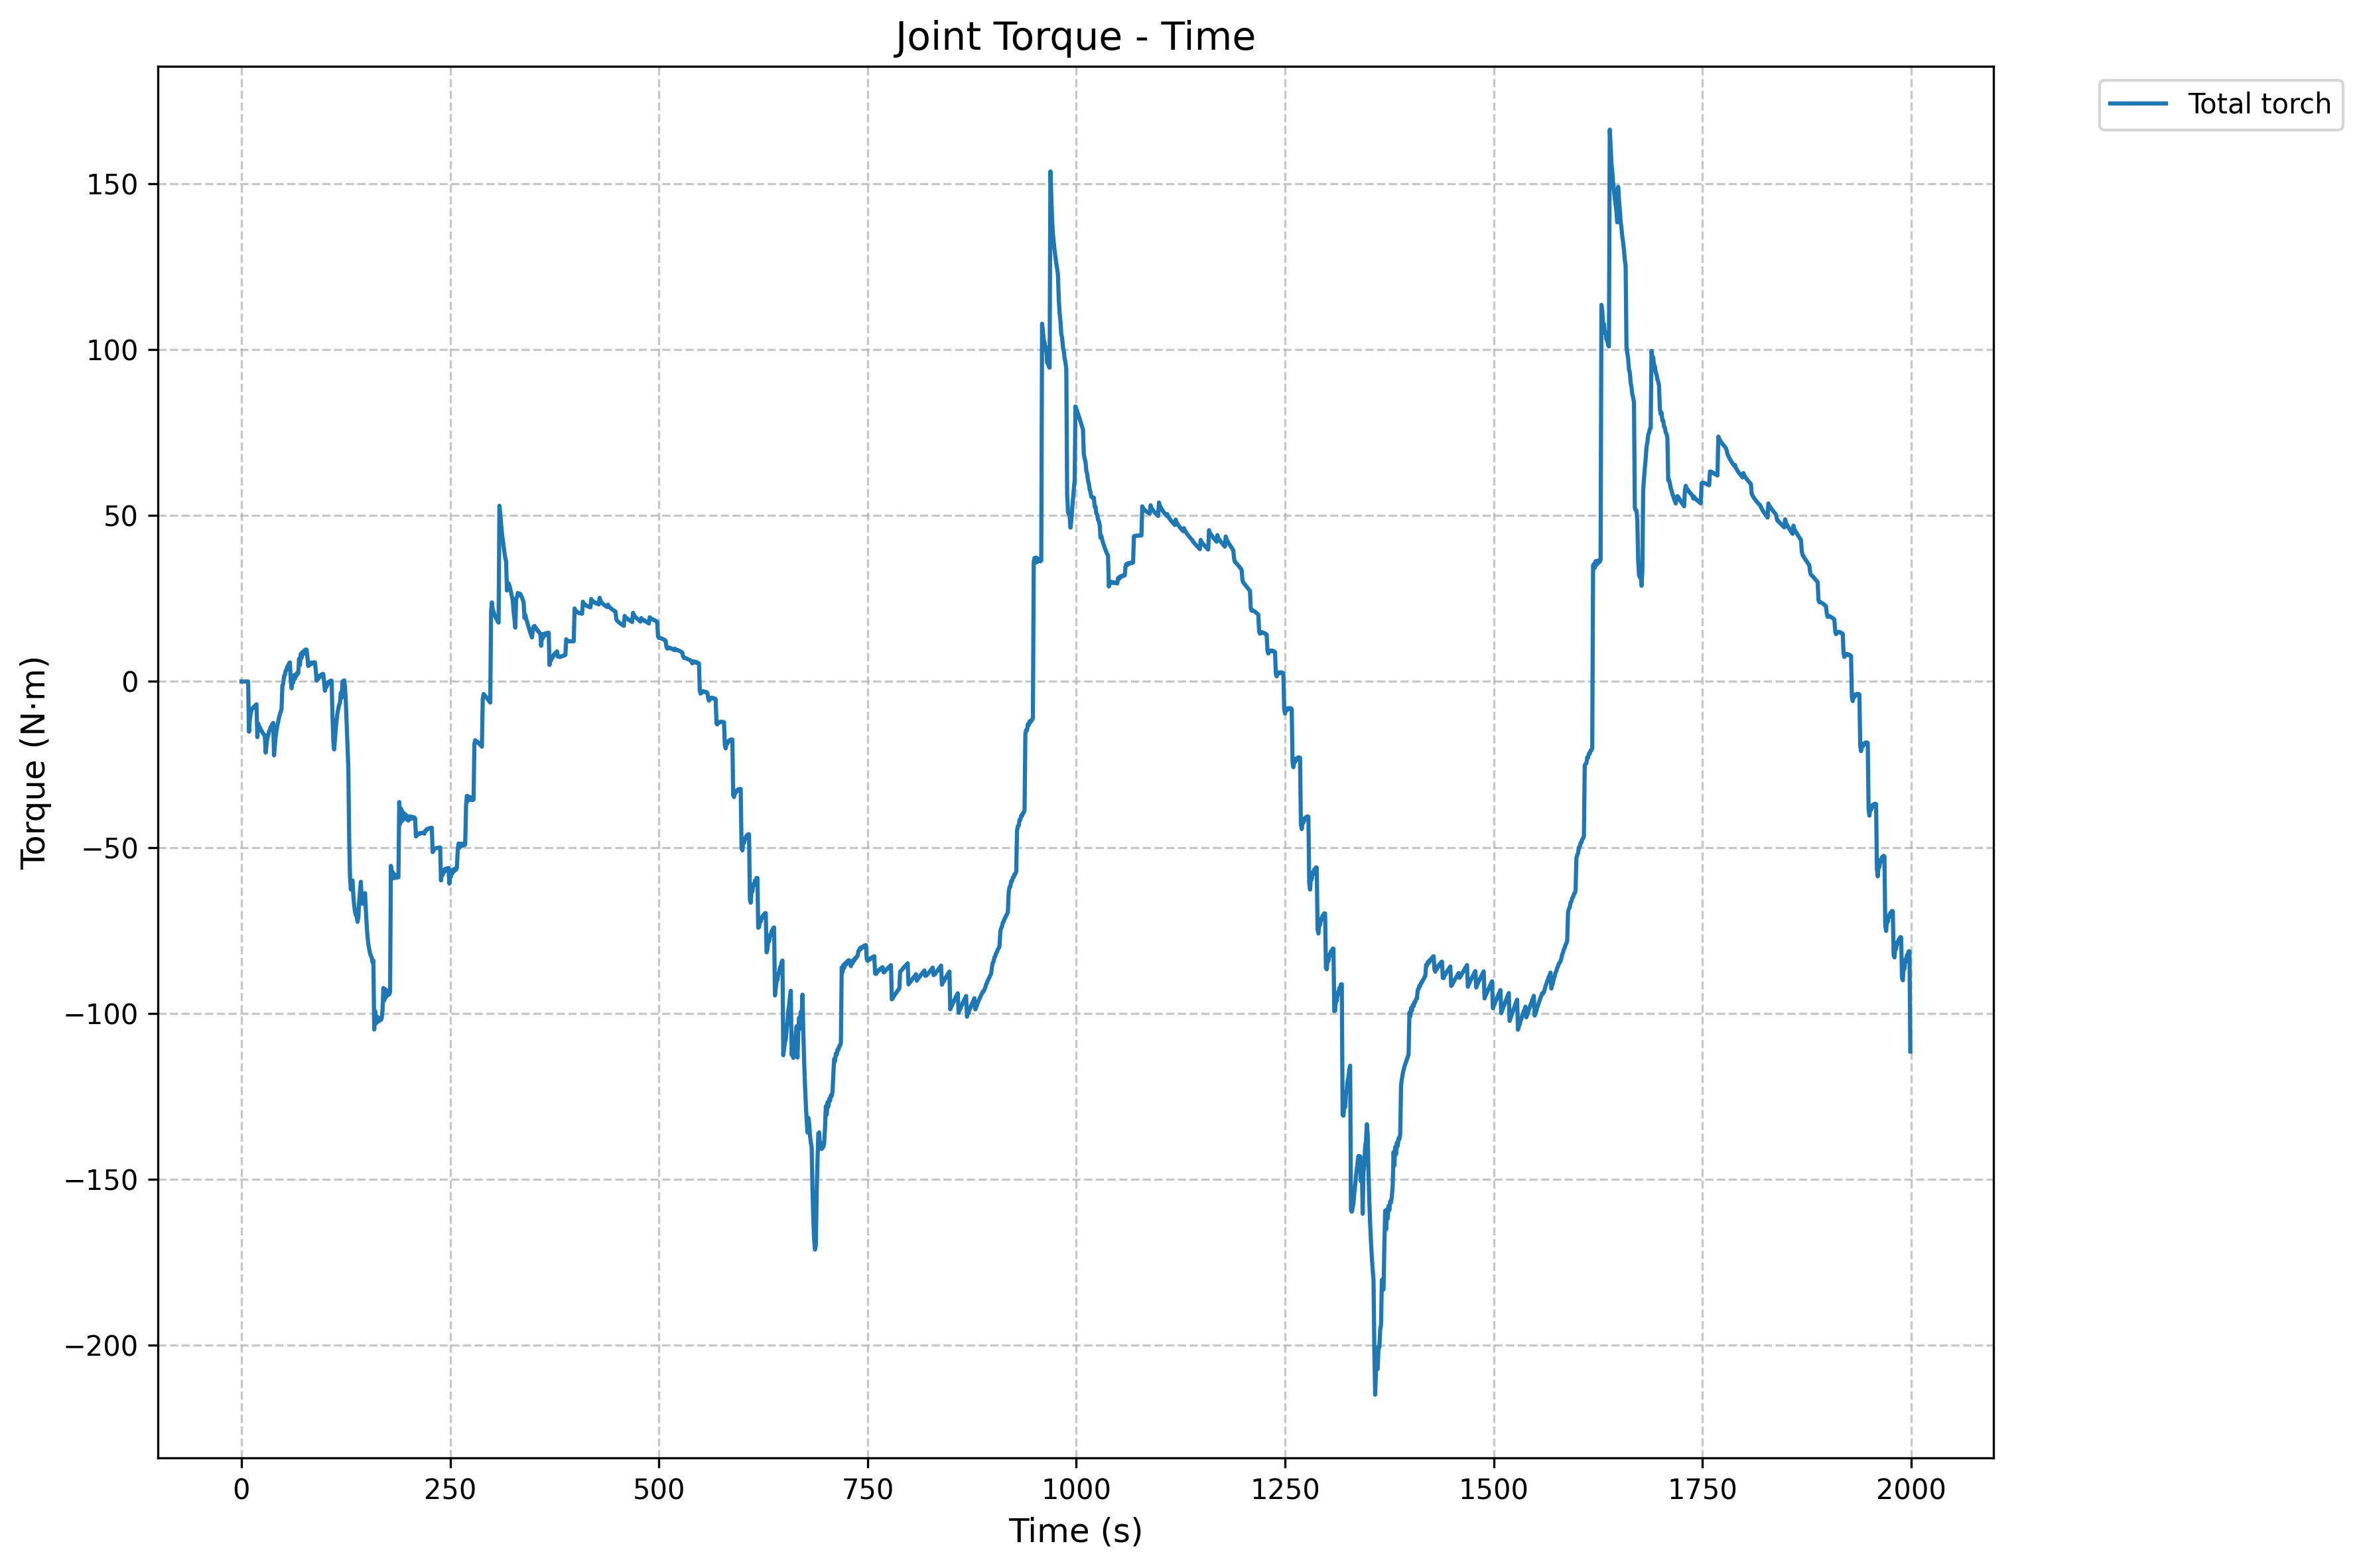

The data file committed next to this chart (first rows):
Time (s), Total Torch(N.m)
[0.0], -3.276509669370072e-16
[1.0], -8.598685828218757e-16
[2.0], -1.0243363863657165e-15
[3.0], -1.2358223462144159e-15
[4.0], -1.2904801892450995e-15
[5.0], -1.4184228212117274e-15
[6.0], -1.4193890629156101e-15
[7.0], -1.5199303241640439e-15
[8.0], -1.376268505287382e-15
[9.0], -15.12
[10.0], -11.63
[11.0], -9.805
[12.0], -8.696
[13.0], -8.236
[14.0], -7.829
[15.0], -7.628
[16.0], -7.355
[17.0], -7.144
[18.0], -6.859
[19.0], -16.75
[20.0], -12.64
[21.0], -13.66
[22.0], -13.77
[23.0], -14.45
[24.0], -14.84
[25.0], -15.36
[26.0], -15.66
[27.0], -15.99
[28.0], -16.16
[29.0], -21.42
[30.0], -19.02
[31.0], -17.05
[32.0], -16.29
[33.0], -15.06
[34.0], -14.59
[35.0], -13.77
[36.0], -13.39
[37.0], -12.8
[38.0], -12.48
[39.0], -22.24
[40.0], -19.04
[41.0], -16.47
[42.0], -14.89
[43.0], -13.17
[44.0], -12.08
[45.0], -10.84
[46.0], -9.996
[47.0], -9.048
[48.0], -8.363
[49.0], -1.32
[50.0], -0.6266
[51.0], 1.552
[52.0], 1.86
[53.0], 3.263
[54.0], 3.562
[55.0], 4.506
[56.0], 4.806
[57.0], 5.469
[58.0], 5.751
[59.0], 0.5923
... 1,940 more rows
